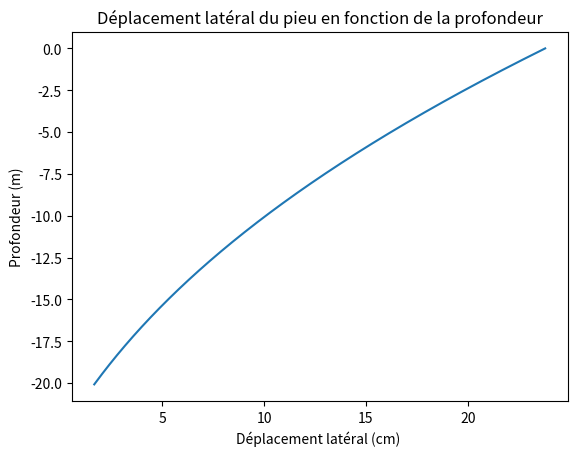

Python code for this plot:

import numpy as np
import matplotlib.pyplot as plt

d = 5.76 # m 
prof= 20.08 # m
V0 = 2903138.044 + 41814.63 * d + 60994.1552 * d**2
M0 = 520732074.4 + (528676*d + (7.2349*10**5)*d**2)*1.35

Eb = 210 * 10**9 # Pa acier 
Eh = 8648116.172467
t= min(0.00635 + d/100, 0.09)
I = np.pi * (d**4 - (d-2*t)**4)/64   # Moment d'inertie de la poutre cylindrique
lambdaa = (Eh/(4*Eb*I))**0.25

z = np.linspace( 0, prof, 1000)
y = np.exp(-z*lambdaa)*((-V0/(2*(lambdaa**3)*Eb*I) - M0/(2*(lambdaa**2)*Eb*I)) * np.cos(lambdaa*z) + (M0/(2*(lambdaa**2)*Eb*I)) * np.sin(lambdaa*z))

# Plot
plt.plot(-y*100, -z)
plt.xlabel('Déplacement latéral (cm) ')
plt.ylabel('Profondeur (m)')
plt.title('Déplacement latéral du pieu en fonction de la profondeur')
plt.show()
